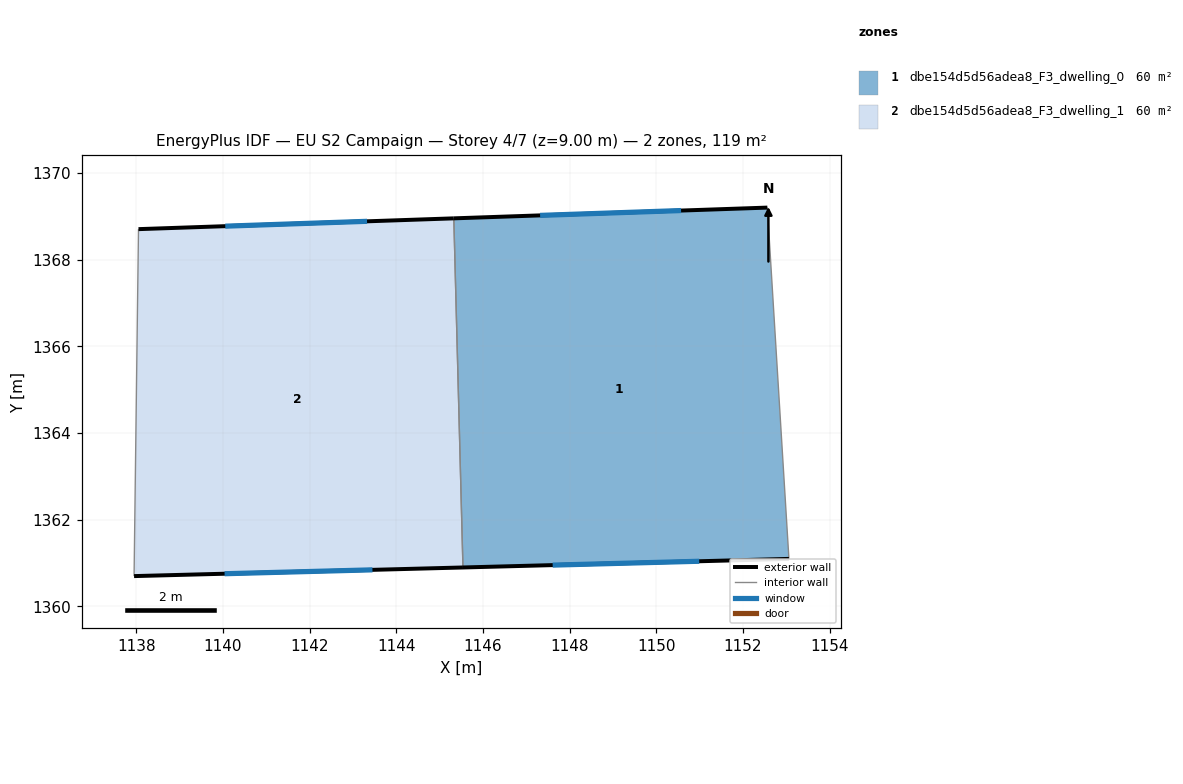
=== STOREY PLAN SPEC (per zone: floor XY polygon, exterior-wall plan segments, windows/doors) ===
zone 1: dbe154d5d56adea8_F3_dwelling_0  (59.7 m²)
  floor: (1152.56, 1369.20) (1153.06, 1361.10) (1145.54, 1360.90) (1145.33, 1368.96)
  exterior wall: (1152.56, 1369.20) – (1145.33, 1368.96)  [7.2 m]
    window: (1150.57, 1369.14) – (1147.32, 1369.02)  [4.4 m²]
  exterior wall: (1145.54, 1360.90) – (1153.06, 1361.10)  [7.5 m]
    window: (1147.61, 1360.95) – (1150.99, 1361.04)  [4.6 m²]
  interior walls: 2
zone 2: dbe154d5d56adea8_F3_dwelling_1  (59.7 m²)
  floor: (1145.33, 1368.96) (1145.54, 1360.90) (1137.95, 1360.70) (1138.05, 1368.71)
  exterior wall: (1137.95, 1360.70) – (1145.54, 1360.90)  [7.6 m]
    window: (1140.04, 1360.76) – (1143.45, 1360.85)  [4.6 m²]
  exterior wall: (1145.33, 1368.96) – (1138.05, 1368.71)  [7.3 m]
    window: (1143.32, 1368.89) – (1140.05, 1368.78)  [4.4 m²]
  interior walls: 2

=== DERIVED (storey summary) ===
Building: EU S2 Campaign
Storey: 4 of 7  (floor level z = 9.00 m)
Storey gross floor area: 119.4 m²
Zones on this storey: 2
  - dbe154d5d56adea8_F3_dwelling_0: floor 59.7 m²; exterior wall 14.8 m (44.3 m²); 2 window(s) 9.0 m²; WWR 20.2%
  - dbe154d5d56adea8_F3_dwelling_1: floor 59.7 m²; exterior wall 14.9 m (44.6 m²); 2 window(s) 9.0 m²; WWR 20.2%
Zone adjacency (shared interzone walls):
  - dbe154d5d56adea8_F3_dwelling_0 ↔ dbe154d5d56adea8_F3_dwelling_1